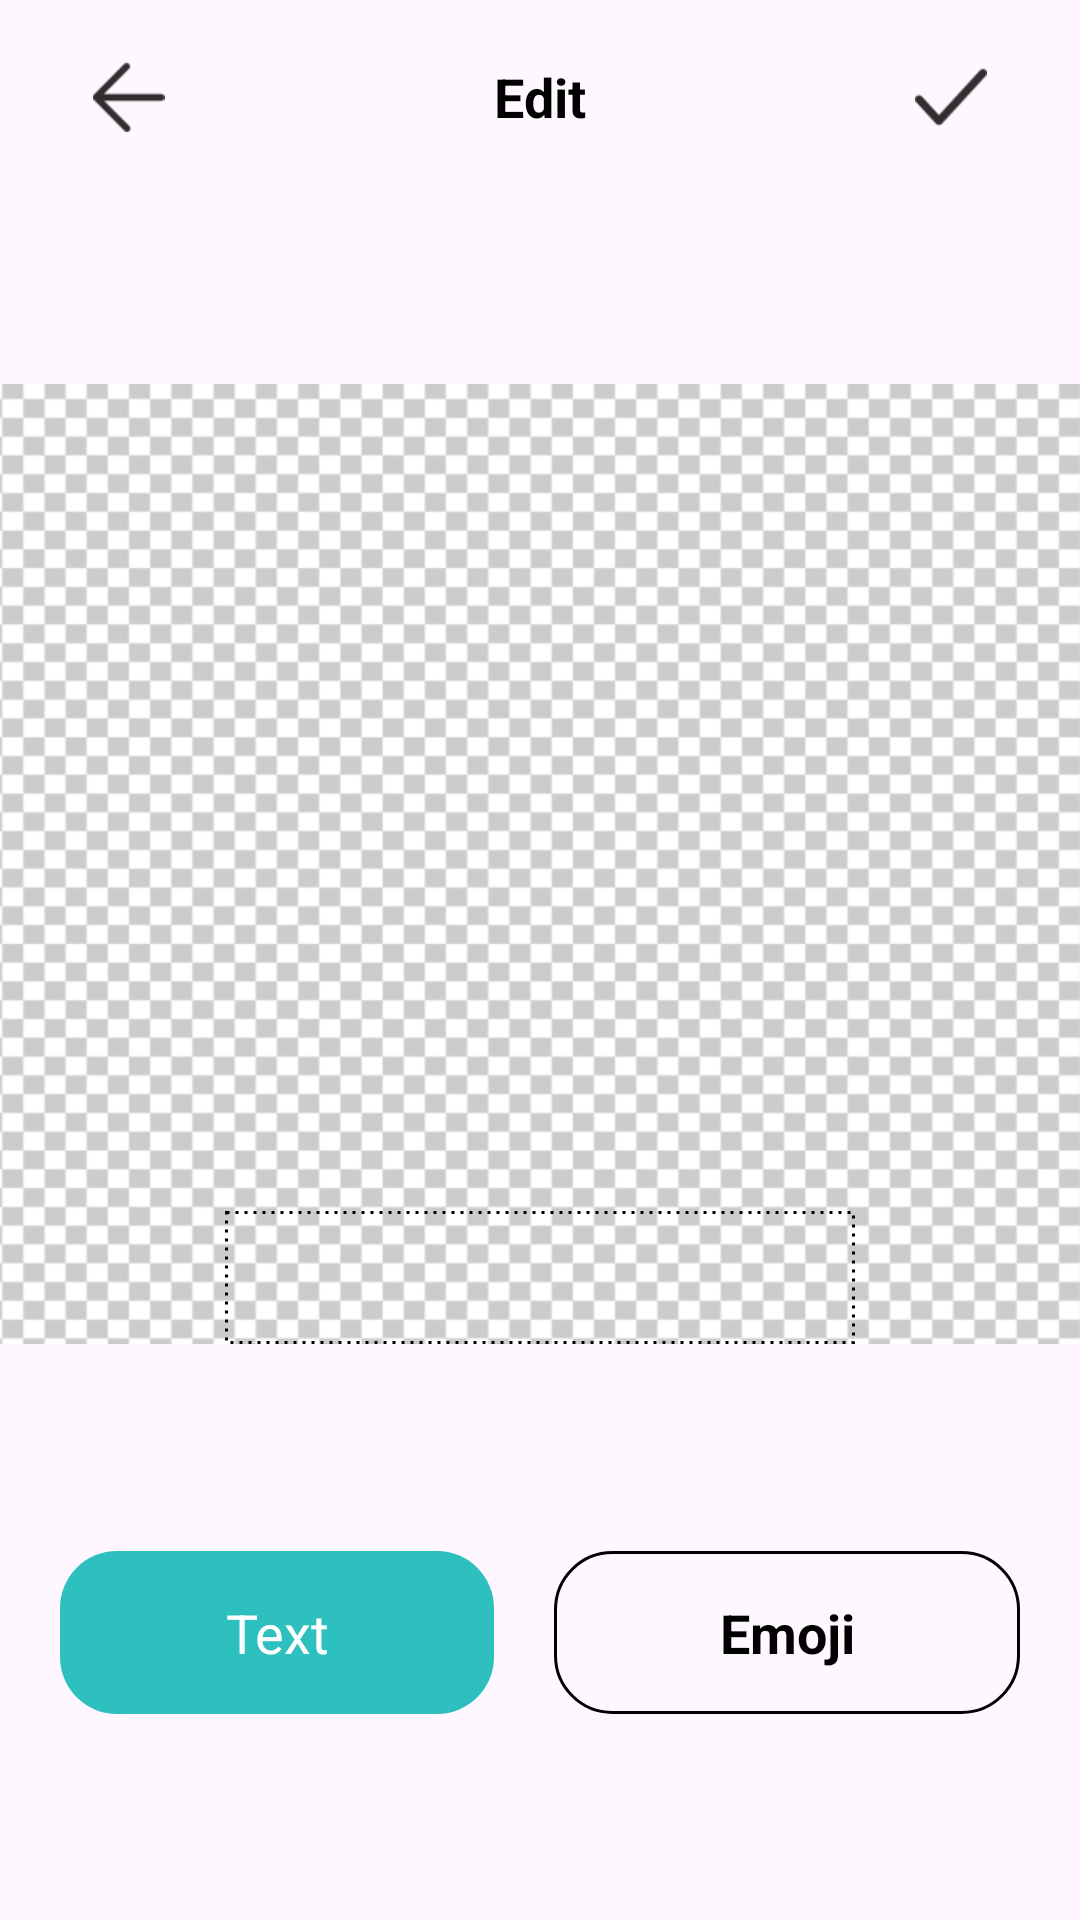

Reconstruct the res/layout file that produces this screen, plus the resources it refers to.
<!-- AndroidManifest.xml: application theme Theme.AmusingStickerBox -->
<!-- res/layout/activity_edit_sticker.xml -->
<?xml version="1.0" encoding="utf-8"?>
<androidx.constraintlayout.widget.ConstraintLayout xmlns:android="http://schemas.android.com/apk/res/android"
    xmlns:app="http://schemas.android.com/apk/res-auto"
    xmlns:tools="http://schemas.android.com/tools"
    android:layout_width="match_parent"
    android:layout_height="match_parent"
    tools:context=".Edit_sticker">

    <androidx.constraintlayout.widget.Guideline
        android:layout_width="wrap_content"
        android:layout_height="wrap_content"
        app:layout_constraintGuide_percent="0.2"
        android:orientation="horizontal"
        android:id="@+id/up"/>
    <androidx.constraintlayout.widget.Guideline
        android:layout_width="wrap_content"
        android:layout_height="wrap_content"
        android:orientation="horizontal"
        app:layout_constraintGuide_percent="0.7"
        android:id="@+id/down"/>

    <LinearLayout
        android:layout_width="match_parent"
        android:layout_height="wrap_content"
        android:padding="20dp"
        app:layout_constraintTop_toTopOf="parent"
        android:orientation="horizontal">

        <ImageView
            android:id="@+id/edit_back"
            android:layout_width="wrap_content"
            android:layout_height="wrap_content"
            android:layout_weight="1"
            app:srcCompat="@drawable/back" />

        <TextView
            android:id="@+id/textView5"
            android:layout_width="wrap_content"
            android:layout_height="wrap_content"
            android:layout_weight="9"
            android:layout_gravity="center"
            android:gravity="center"
            android:textSize="18sp"
            android:textColor="@color/black"
            android:textStyle="bold"
            android:text="@string/edit" />

        <ImageView
            android:id="@+id/had_save"
            android:layout_width="wrap_content"
            android:layout_height="wrap_content"
            android:layout_weight="1"
            android:src="@drawable/done" />
    </LinearLayout>

    <LinearLayout
        android:layout_width="match_parent"
        android:layout_height="wrap_content"
        app:layout_constraintTop_toTopOf="@id/down"
        app:layout_constraintBottom_toBottomOf="parent"
        android:padding="20dp"
        android:orientation="horizontal">

        <TextView
            android:id="@+id/txt_text"
            android:layout_width="wrap_content"
            android:layout_height="wrap_content"
            android:layout_weight="1"
            android:layout_marginRight="10dp"
            android:textColor="@color/white"
            android:background="@drawable/edit_text"
            android:padding="15dp"
            android:textSize="18sp"
            android:gravity="center"
            android:text="@string/text" />

        <TextView
            android:id="@+id/txt_emoji"
            android:layout_width="wrap_content"
            android:layout_height="wrap_content"
            android:layout_marginLeft="10dp"
            android:layout_weight="1"
            android:background="@drawable/edit_emoji"
            android:padding="15dp"
            android:textStyle="bold"
            android:textSize="18sp"
            android:textColor="@color/black"
            android:gravity="center"
            android:text="@string/emoji" />
    </LinearLayout>

    <FrameLayout
        android:layout_width="match_parent"
        android:layout_height="0dp"
        app:layout_constraintTop_toTopOf="@id/up"
        android:id="@+id/final_save"
        android:background="@drawable/bg_edit"
        app:layout_constraintBottom_toBottomOf="@id/down">

        <ImageView
            android:id="@+id/emoji_place"
            android:layout_width="wrap_content"
            android:layout_height="wrap_content"

            android:longClickable="true"
            tools:srcCompat="@tools:sample/avatars" />

        <ImageView
            android:id="@+id/picture_view"
            android:layout_width="wrap_content"
            android:layout_height="wrap_content"

            android:longClickable="true"
            tools:srcCompat="@tools:sample/avatars"
            />

        <EditText
            android:id="@+id/edit_text"
            android:layout_width="wrap_content"
            android:layout_height="wrap_content"
            android:ems="10"
            android:layout_gravity="bottom|center"
            android:inputType="text"
            android:enabled="true"
            android:clickable="true"
            android:focusable="true"
            android:focusableInTouchMode="true"
            android:maxLines="1"
            android:padding="10dp"
            android:background="@drawable/emoji_border"
            />

    </FrameLayout>

    <include
        android:id="@+id/emoji_show"
        layout="@layout/emoji_view"
        android:visibility="gone"/>
    <include
        android:id="@+id/text_chang_show"
        layout="@layout/text_show_view"
        android:visibility="gone"/>

</androidx.constraintlayout.widget.ConstraintLayout>
<!-- res/layout/emoji_view.xml (included above) -->
<?xml version="1.0" encoding="utf-8"?>
<LinearLayout xmlns:android="http://schemas.android.com/apk/res/android"
    xmlns:app="http://schemas.android.com/apk/res-auto"
    android:layout_width="match_parent"
    android:layout_height="match_parent"
    android:orientation="vertical"
    android:background="#FFF9F9F9">

    <LinearLayout
        android:layout_width="match_parent"
        android:layout_height="wrap_content"
        android:padding="10dp"
        app:layout_constraintTop_toTopOf="parent"
        android:orientation="horizontal">

        <ImageView
            android:id="@+id/emoji_cancel"
            android:layout_width="wrap_content"
            android:layout_height="wrap_content"
            android:layout_weight="1"
            app:srcCompat="@drawable/back" />

        <TextView
            android:id="@+id/textView6"
            android:layout_width="wrap_content"
            android:layout_height="wrap_content"
            android:layout_weight="8"
            android:textSize="18sp"
            android:gravity="center"
            android:textColor="@color/black"
            android:textStyle="bold"
            android:text="@string/edit" />

        <ImageView
            android:id="@+id/emoji_done"
            android:layout_width="wrap_content"
            android:layout_height="wrap_content"
            android:layout_weight="1"
            app:srcCompat="@drawable/done" />
    </LinearLayout>

    <androidx.recyclerview.widget.RecyclerView
        android:layout_width="match_parent"
        android:layout_height="match_parent"
        android:id="@+id/emoji_view_recycle"
        android:padding="10dp"
        android:background="@drawable/emoji_view_border"
        android:layout_marginTop="30dp"
       />
</LinearLayout>
<!-- res/layout/text_show_view.xml (included above) -->
<?xml version="1.0" encoding="utf-8"?>
<androidx.constraintlayout.widget.ConstraintLayout xmlns:android="http://schemas.android.com/apk/res/android"
    android:layout_width="match_parent"
    android:layout_height="match_parent"
    xmlns:app="http://schemas.android.com/apk/res-auto"
    android:background="#4D000000">
    
    <androidx.constraintlayout.widget.Guideline
        android:layout_width="wrap_content"
        android:layout_height="wrap_content"
        app:layout_constraintGuide_percent="0.7"
        android:orientation="horizontal"
        android:id="@+id/middle"/>

    <RadioGroup
        android:layout_width="match_parent"
        android:orientation="horizontal"
        app:layout_constraintTop_toTopOf="@id/middle"
        android:background="@drawable/emoji_view_border"
        android:padding="10dp"
        android:layout_height="wrap_content">

        <RadioButton
            android:id="@+id/black"
            android:layout_width="36dp"
            android:layout_height="36dp"
            android:layout_weight="1"
            android:layout_marginLeft="5dp"
            android:layout_marginRight="5dp"
            android:background="@drawable/black"
            android:button="@null"
            />

        <RadioButton
            android:id="@+id/red"
            android:layout_width="36dp"
            android:layout_height="36dp"
            android:layout_weight="1"
            android:layout_marginLeft="5dp"
            android:layout_marginRight="5dp"
            android:button="@null"
            android:background="@drawable/red"/>

        <RadioButton
            android:id="@+id/yellow"
            android:layout_width="36dp"
            android:layout_height="36dp"
            android:layout_weight="1"
            android:layout_marginLeft="5dp"
            android:layout_marginRight="5dp"

            android:button="@null"
            android:background="@drawable/yellow"/>

        <RadioButton
            android:id="@+id/green"
            android:layout_width="36dp"
            android:layout_height="36dp"
            android:layout_weight="1"
            android:layout_marginLeft="5dp"
            android:layout_marginRight="5dp"

            android:button="@null"

            android:background="@drawable/green"/>

        <RadioButton
            android:id="@+id/blue"
            android:layout_width="36dp"
            android:layout_height="36dp"
            android:layout_weight="1"
            android:layout_marginLeft="5dp"
            android:layout_marginRight="5dp"
            android:button="@null"
            android:background="@drawable/danlan"/>

        <RadioButton
            android:id="@+id/purple"
            android:layout_width="36dp"
            android:layout_height="36dp"
            android:layout_weight="1"
            android:layout_marginLeft="5dp"
            android:layout_marginRight="5dp"

            android:button="@null"
            android:background="@drawable/purple"/>

        <RadioButton
            android:id="@+id/anhong"
            android:layout_width="36dp"
            android:layout_height="36dp"
            android:layout_weight="1"
            android:layout_marginLeft="5dp"
            android:layout_marginRight="5dp"
            android:button="@null"
            android:background="@drawable/anhong"/>

        <RadioButton
            android:id="@+id/slan"
            android:layout_width="36dp"
            android:layout_height="36dp"
            android:layout_weight="1"
            android:layout_marginLeft="5dp"
            android:layout_marginRight="5dp"
            android:button="@null"
            android:background="@drawable/slan"/>
    </RadioGroup>

    <TextView
        android:id="@+id/txt_kinds"
        app:layout_constraintStart_toStartOf="parent"
        android:layout_width="wrap_content"
        android:layout_height="wrap_content"
        android:background="@drawable/kinds_frame"
        android:textSize="16sp"
        app:layout_constraintBottom_toTopOf="@id/middle"
        android:padding="10dp"
        android:layout_marginBottom="10dp"
        android:textColor="@color/white"
        android:layout_marginLeft="10dp"
        android:text="@string/font_change" />

    <ImageView
        android:id="@+id/chosed_kinds"
        android:layout_width="wrap_content"
        android:layout_height="wrap_content"
        app:layout_constraintBottom_toTopOf="@id/middle"
        app:layout_constraintEnd_toEndOf="parent"
        android:layout_marginBottom="10dp"
        android:layout_marginRight="10dp"
        app:srcCompat="@drawable/done" />

</androidx.constraintlayout.widget.ConstraintLayout>
<!-- resources referenced by this layout -->
<resources>
  <color name="black">#FF000000</color>
  <color name="white">#FFFFFFFF</color>
  <!-- drawable anhong (drawable) -->
  <?xml version="1.0" encoding="utf-8"?>
  <shape xmlns:android="http://schemas.android.com/apk/res/android"
      android:shape="oval">
      <solid android:color="#AA1A1A"/>
  
  </shape>
  <!-- drawable back: png bitmap (drawable-xhdpi, 888 bytes) -->
  <!-- drawable bg_edit: png bitmap (drawable-xhdpi, 118810 bytes) -->
  <!-- drawable danlan (drawable) -->
  <?xml version="1.0" encoding="utf-8"?>
  <shape xmlns:android="http://schemas.android.com/apk/res/android"
      android:shape="oval">
  <solid android:color="#FF76C5E9"/>
  </shape>
  <!-- drawable done: png bitmap (drawable-xhdpi, 1110 bytes) -->
  <!-- drawable edit_emoji (drawable) -->
  <?xml version="1.0" encoding="utf-8"?>
  <shape xmlns:android="http://schemas.android.com/apk/res/android">
  <stroke android:width="1dp"
      android:color="@color/black"/>
      <corners android:radius="19dp"/>
  </shape>
  <!-- drawable edit_text (drawable) -->
  <?xml version="1.0" encoding="utf-8"?>
  <shape xmlns:android="http://schemas.android.com/apk/res/android">
  <solid android:color="#FF2DC0BE"/>
      <corners android:radius="19dp"/>
  </shape>
  <!-- drawable emoji_border (drawable) -->
  <?xml version="1.0" encoding="utf-8"?>
  <selector xmlns:android="http://schemas.android.com/apk/res/android">
  <item android:state_pressed="true">
      <shape>
          <stroke android:color="#FF4D5FFF"
              android:width="1dp"
              android:dashGap="2dp"
              android:dashWidth="1dp"/>
      </shape>
  </item>
      <item android:state_pressed="false">
          <shape>
              <stroke android:color="@color/black"
                  android:width="1dp"
                  android:dashGap="2dp"
                  android:dashWidth="1dp"/>
          </shape>
      </item>
  </selector>
  <!-- drawable emoji_view_border (drawable) -->
  <?xml version="1.0" encoding="utf-8"?>
  <shape xmlns:android="http://schemas.android.com/apk/res/android">
  <solid android:color="@color/white"/>
      <corners android:topLeftRadius="24dp"
          android:topRightRadius="24dp"/>
  </shape>
  <!-- drawable green (drawable) -->
  <?xml version="1.0" encoding="utf-8"?>
  <shape xmlns:android="http://schemas.android.com/apk/res/android"
      android:shape="oval">
      <solid android:color="#8EF8A3"/>
  
  </shape>
  <!-- drawable kinds_frame (drawable) -->
  <?xml version="1.0" encoding="utf-8"?>
  <shape xmlns:android="http://schemas.android.com/apk/res/android">
  <stroke android:width="1dp"
      android:color="@color/white"/>
      <corners android:radius="7dp"/>
  </shape>
  <!-- drawable purple (drawable) -->
  <?xml version="1.0" encoding="utf-8"?>
  <shape xmlns:android="http://schemas.android.com/apk/res/android"
      android:shape="oval">
  <solid android:color="#FF4D5FFF"/>
  </shape>
  <!-- drawable red (drawable) -->
  <?xml version="1.0" encoding="utf-8"?>
  <shape xmlns:android="http://schemas.android.com/apk/res/android"
      android:shape="oval">
  <solid android:color="#FFE5274F"/>
  </shape>
  <!-- drawable slan (drawable) -->
  <?xml version="1.0" encoding="utf-8"?>
  <shape xmlns:android="http://schemas.android.com/apk/res/android"
      android:shape="oval">
      <solid android:color="#FF1F59B2"/>
  
  </shape>
  <!-- drawable yellow (drawable) -->
  <?xml version="1.0" encoding="utf-8"?>
  <shape xmlns:android="http://schemas.android.com/apk/res/android"
      android:shape="oval">
      <solid android:color="#F6AE1A"/>
  
  </shape>
  <string name="edit">Edit</string>
  <string name="emoji">Emoji</string>
  <string name="font_change">Font change</string>
  <string name="text">Text</string>
  <style name="Theme.AmusingStickerBox" parent="Base.Theme.AmusingStickerBox" />
  <style name="Base.Theme.AmusingStickerBox" parent="Theme.Material3.DayNight.NoActionBar">
          
          
      </style>
</resources>
